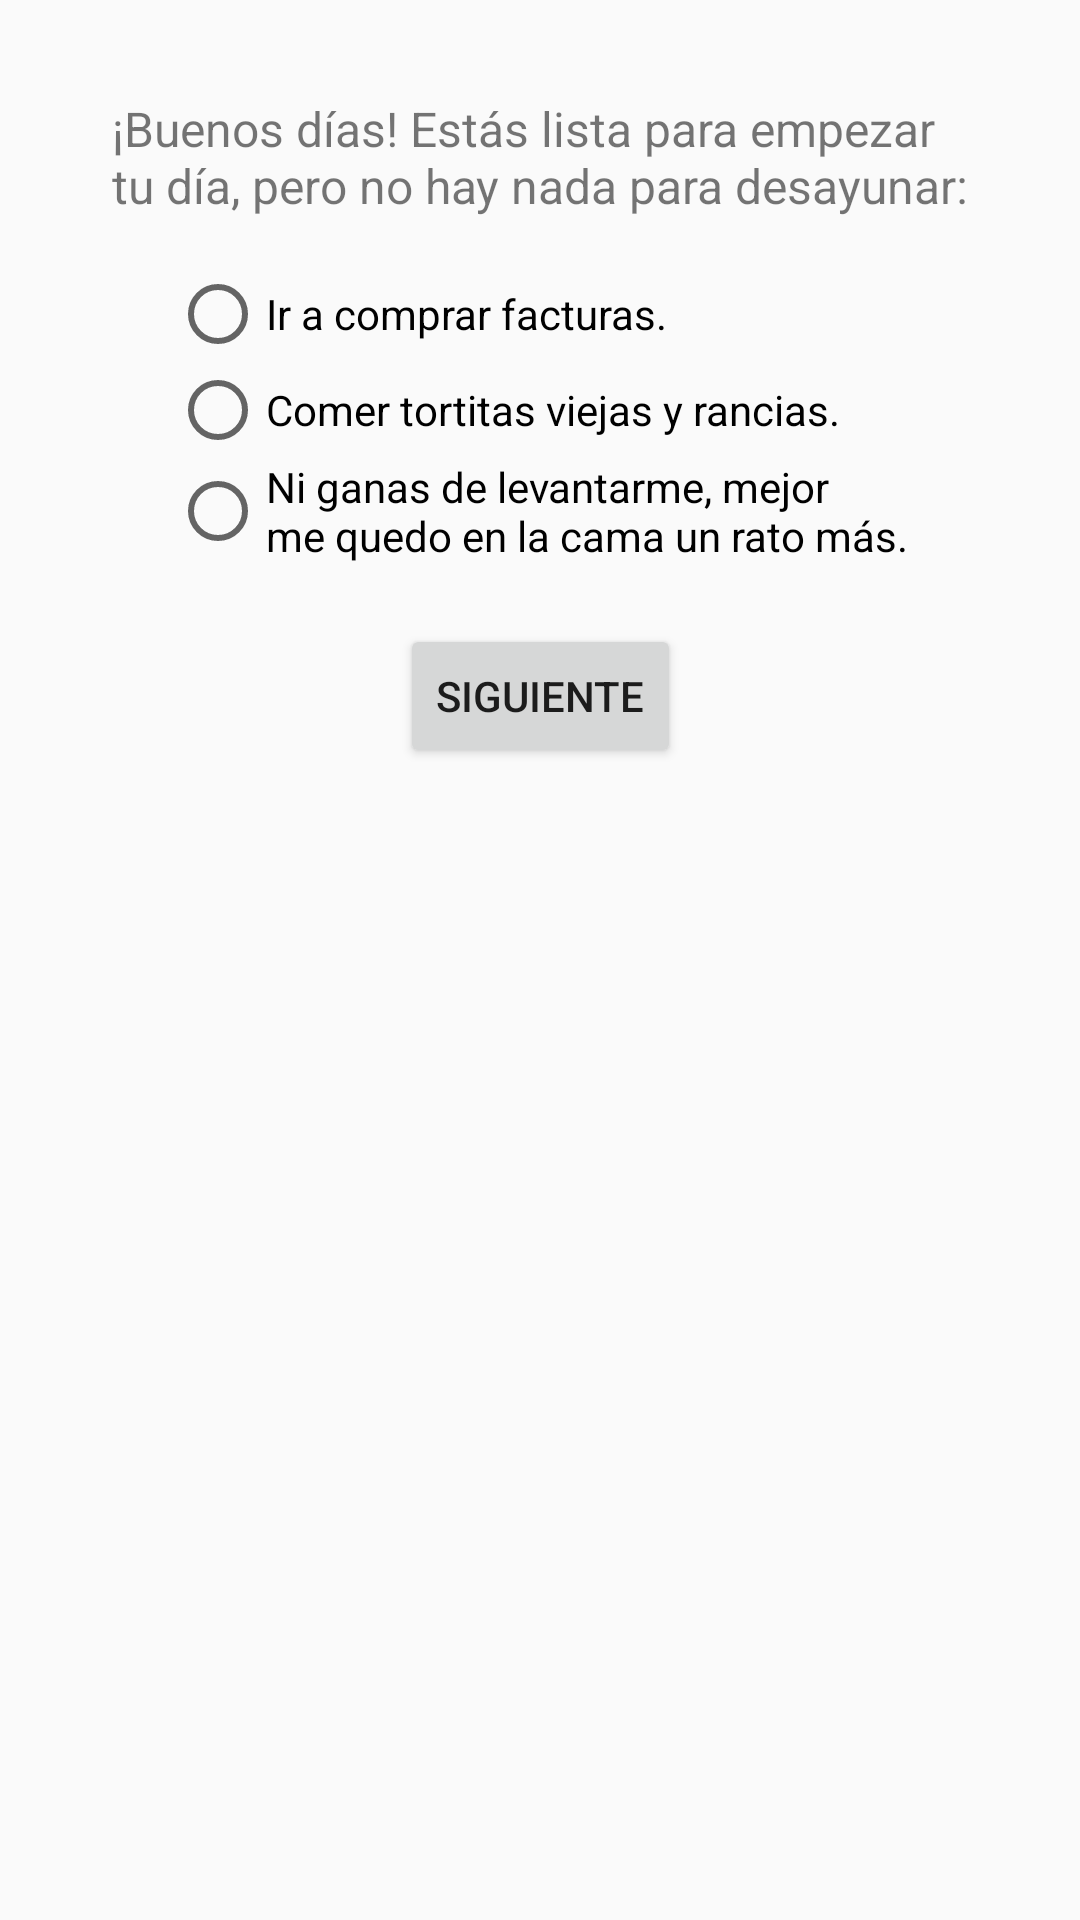

Layout XML and referenced resources for this Android screen:
<!-- AndroidManifest.xml: application theme AppTheme -->
<!-- res/layout/activity_juego_4_1.xml -->
<?xml version="1.0" encoding="utf-8"?>
<android.support.constraint.ConstraintLayout xmlns:android="http://schemas.android.com/apk/res/android"
    xmlns:app="http://schemas.android.com/apk/res-auto"
    xmlns:tools="http://schemas.android.com/tools"
    android:layout_width="match_parent"
    android:layout_height="match_parent"
    tools:context=".Juego4.Juego4Activity1">

    <android.support.constraint.ConstraintLayout
        android:layout_width="match_parent"
        android:layout_height="match_parent"
        tools:context=".Main1Activity">

        <TextView
            android:id="@+id/textView3"
            android:layout_width="wrap_content"
            android:layout_height="wrap_content"
            android:layout_marginStart="8dp"
            android:layout_marginLeft="8dp"
            android:layout_marginTop="32dp"
            android:layout_marginEnd="8dp"
            android:layout_marginRight="8dp"
            android:text="@string/act_1"
            android:textSize="16sp"
            app:layout_constraintEnd_toEndOf="parent"
            app:layout_constraintStart_toStartOf="parent"
            app:layout_constraintTop_toTopOf="parent" />

        <RadioGroup
            android:id="@+id/radioGroup"
            android:layout_width="wrap_content"
            android:layout_height="wrap_content"
            android:layout_marginStart="8dp"
            android:layout_marginLeft="8dp"
            android:layout_marginTop="16dp"
            android:layout_marginEnd="8dp"
            android:layout_marginRight="8dp"
            app:layout_constraintEnd_toEndOf="parent"
            app:layout_constraintHorizontal_bias="0.495"
            app:layout_constraintStart_toStartOf="parent"
            app:layout_constraintTop_toBottomOf="@+id/textView3">

            <RadioButton
                android:id="@+id/rb_1a"
                android:layout_width="wrap_content"
                android:layout_height="wrap_content"
                android:layout_weight="1"
                android:text="@string/act_1a" />

            <RadioButton
                android:id="@+id/rb_1b"
                android:layout_width="wrap_content"
                android:layout_height="wrap_content"
                android:layout_weight="1"
                android:text="@string/act_1b" />

            <RadioButton
                android:id="@+id/rb_1c"
                android:layout_width="wrap_content"
                android:layout_height="wrap_content"
                android:layout_weight="1"
                android:text="@string/act_1c" />
        </RadioGroup>

        <Button
            android:id="@+id/button2"
            android:layout_width="wrap_content"
            android:layout_height="wrap_content"
            android:layout_marginStart="8dp"
            android:layout_marginLeft="8dp"
            android:layout_marginTop="20dp"
            android:layout_marginEnd="8dp"
            android:layout_marginRight="8dp"
            android:onClick="siguiente"
            android:text="@string/boton_siguiente"
            app:layout_constraintEnd_toEndOf="parent"
            app:layout_constraintStart_toStartOf="parent"
            app:layout_constraintTop_toBottomOf="@+id/radioGroup" />

        <TextView
            android:id="@+id/txt_cont1"
            android:layout_width="wrap_content"
            android:layout_height="wrap_content"
            android:layout_marginStart="8dp"
            android:layout_marginLeft="8dp"
            android:layout_marginTop="32dp"
            app:layout_constraintEnd_toEndOf="parent"
            app:layout_constraintStart_toStartOf="parent"
            app:layout_constraintTop_toBottomOf="@+id/button2" />

    </android.support.constraint.ConstraintLayout>
</android.support.constraint.ConstraintLayout>
<!-- resources referenced by this layout -->
<resources>
  <string name="act_1">¡Buenos días! Estás lista para empezar\ntu día, pero no hay nada para desayunar:</string>
  <string name="act_1a">Ir a comprar facturas.</string>
  <string name="act_1b">Comer tortitas viejas y rancias.</string>
  <string name="act_1c">Ni ganas de levantarme, mejor\nme quedo en la cama un rato más.</string>
  <string name="boton_siguiente">Siguiente</string>
  <style name="AppTheme" parent="Theme.AppCompat.Light.NoActionBar">
          
          <item name="colorPrimary">@color/colorPrimary</item>
          <item name="colorPrimaryDark">@color/colorPrimaryDark</item>
          <item name="colorAccent">@color/colorAccent</item>
      </style>
  <color name="colorPrimary">#00BCD5</color>
  <color name="colorPrimaryDark">#00A5BB</color>
  <color name="colorAccent">#00A5BB</color>
</resources>
